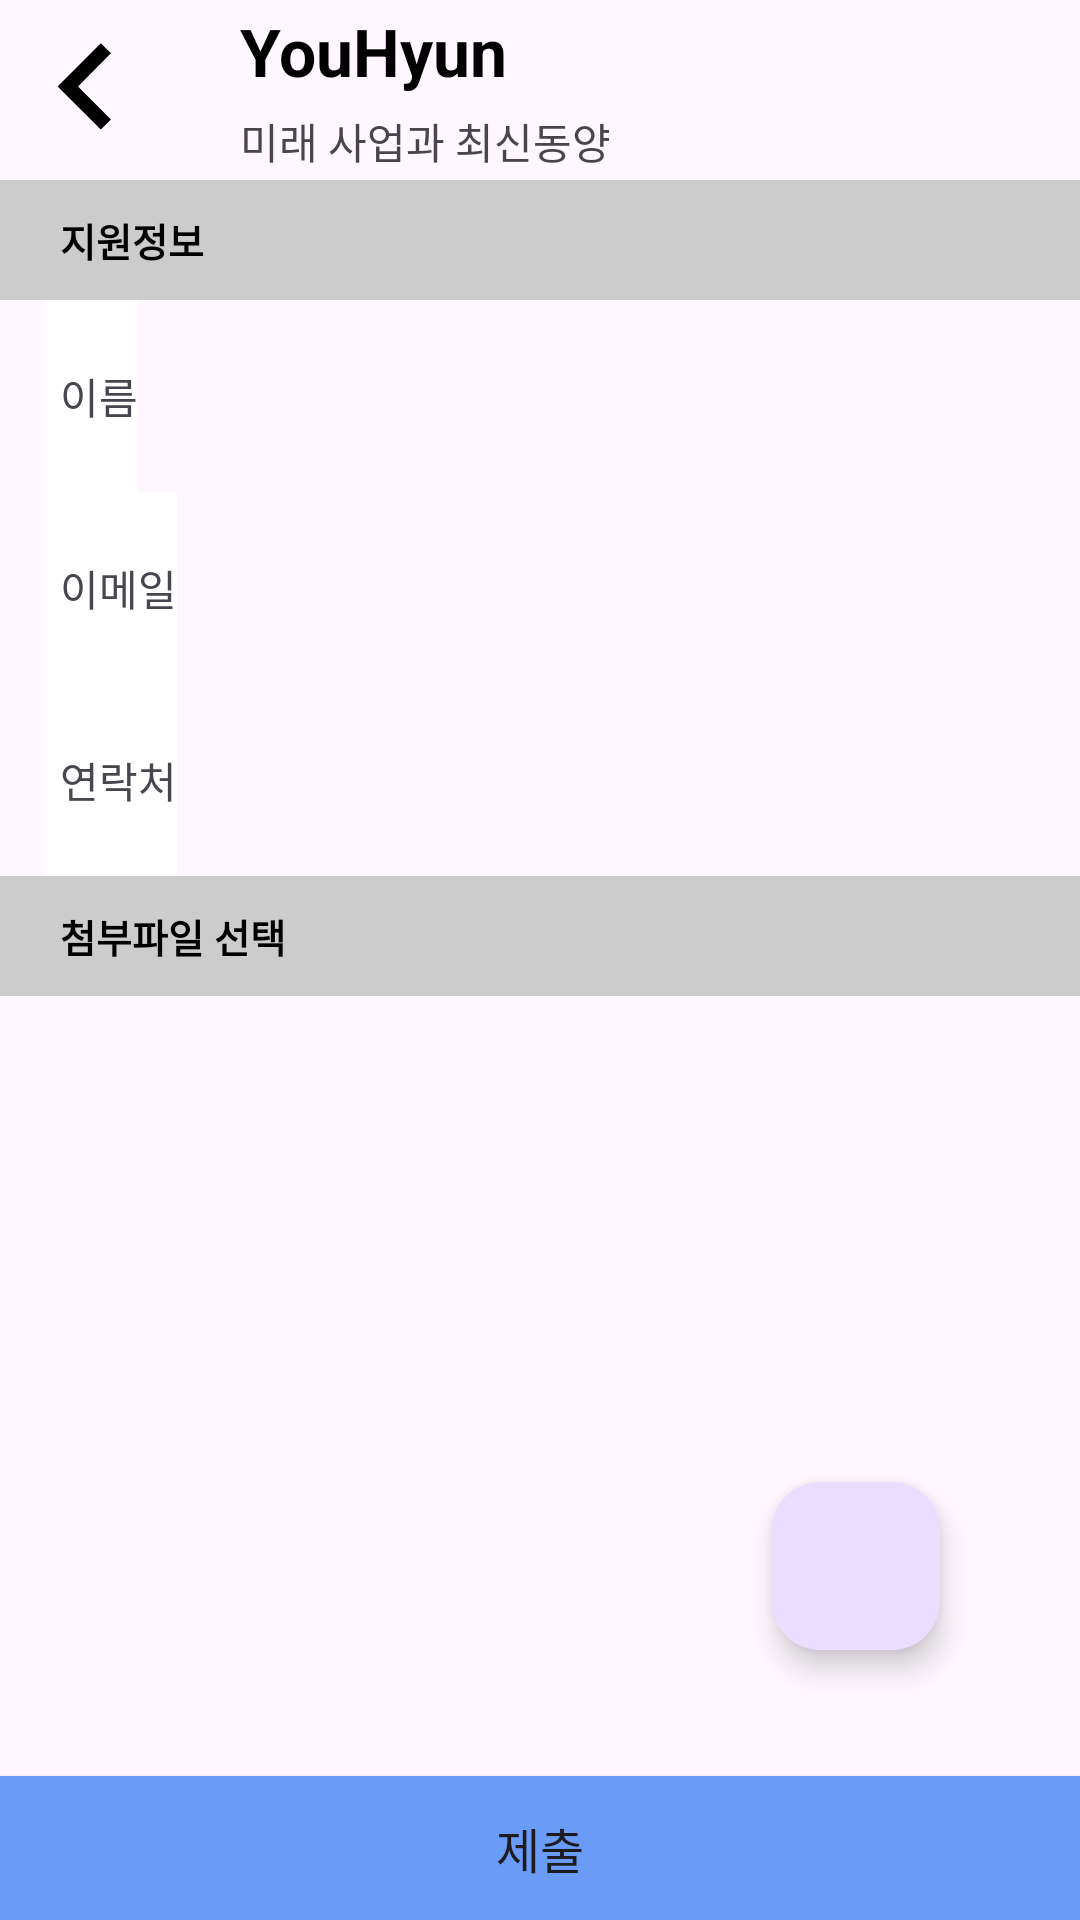

This screen was rendered from an Android layout file. Write that file and the resources it references.
<!-- AndroidManifest.xml: application theme Theme.Workspace -->
<!-- res/layout/activity_resume.xml -->
<?xml version="1.0" encoding="utf-8"?>
<androidx.constraintlayout.widget.ConstraintLayout xmlns:android="http://schemas.android.com/apk/res/android"
    xmlns:app="http://schemas.android.com/apk/res-auto"
    xmlns:tools="http://schemas.android.com/tools"
    android:layout_width="match_parent"
    android:layout_height="match_parent"
    tools:context=".select.Resume_Activity">

    <LinearLayout
        android:id="@+id/linearLayout2"
        android:layout_width="match_parent"
        android:layout_height="0dp"
        app:layout_constraintEnd_toEndOf="parent"
        app:layout_constraintStart_toStartOf="parent"
        app:layout_constraintTop_toTopOf="parent">

        <ImageView
            android:layout_width="60sp"
            android:layout_height="60sp"
            android:src="@drawable/baseline_keyboard_arrow_left_24"
            android:clickable="true"
            android:onClick="onBackButtonClicked"/>
        <LinearLayout
            android:layout_width="wrap_content"
            android:layout_height="wrap_content"
            android:layout_marginStart="20dp"
            android:layout_gravity="center"
            android:orientation="vertical"
            >
            <TextView
                android:layout_width="wrap_content"
                android:layout_height="wrap_content"
                android:id="@+id/personName"
                android:text="YouHyun"
                android:textSize="22sp"
                android:textColor="@color/black"
                android:textStyle="bold"/>
            <TextView
                android:layout_width="wrap_content"
                android:layout_height="wrap_content"
                android:id="@+id/lastmeassed"
                android:layout_marginTop="5dp"
                android:text="미래 사업과 최신동양"/>
        </LinearLayout>
    </LinearLayout>

    <LinearLayout
        android:id="@+id/linear"
        android:layout_width="match_parent"
        android:layout_height="40sp"
        app:layout_constraintTop_toBottomOf="@id/linearLayout2"
        app:layout_constraintStart_toStartOf="parent"
        app:layout_constraintEnd_toEndOf="parent"
        android:background="@color/gray_cc">
        <TextView
            android:layout_width="wrap_content"
            android:layout_height="wrap_content"
            android:id="@+id/choose"
            android:text="지원정보"
            android:textSize="13sp"
            android:layout_marginLeft="20dp"
            android:layout_gravity="center"
            android:textColor="@color/black"
            android:textStyle="bold"/>

    </LinearLayout>

    <LinearLayout
        android:id="@+id/information"
        android:layout_width="match_parent"
        android:layout_height="wrap_content"
        android:orientation="vertical"
        app:layout_constraintEnd_toEndOf="parent"
        app:layout_constraintHorizontal_bias="0.329"
        app:layout_constraintStart_toStartOf="parent"
        app:layout_constraintTop_toBottomOf="@id/linear">

        <RelativeLayout
            android:layout_width="wrap_content"
            android:layout_height="64dp"
            android:layout_marginLeft="15dp"
            android:layout_marginRight="15dp"
            android:background="@color/white"
            android:gravity="center"
            app:layout_constraintEnd_toEndOf="parent"
            app:layout_constraintStart_toStartOf="parent"
            >

            <TextView
                android:layout_width="wrap_content"
                android:layout_height="wrap_content"
                android:layout_marginLeft="5dp"

                android:text="이름" />
        </RelativeLayout>

        <RelativeLayout
            android:layout_width="wrap_content"
            android:layout_height="64dp"
            android:layout_marginLeft="15dp"
            android:layout_marginRight="15dp"
            android:background="@color/white"
            android:gravity="center"
            app:layout_constraintEnd_toEndOf="parent"
            app:layout_constraintStart_toStartOf="parent"
            >

            <TextView
                android:layout_width="wrap_content"
                android:layout_height="wrap_content"
                android:layout_marginLeft="5dp"

                android:text="이메일" />
        </RelativeLayout>

        <RelativeLayout
            android:layout_width="wrap_content"
            android:layout_height="64dp"
            android:layout_marginLeft="15dp"
            android:layout_marginRight="15dp"
            android:background="@color/white"
            android:gravity="center"
            app:layout_constraintEnd_toEndOf="parent"
            app:layout_constraintStart_toStartOf="parent">

            <TextView
                android:layout_width="wrap_content"
                android:layout_height="wrap_content"
                android:layout_marginLeft="5dp"

                android:text="연락처" />
        </RelativeLayout>
    </LinearLayout>

    <LinearLayout
        android:id="@+id/linearLayout7"
        android:layout_width="match_parent"
        android:layout_height="40sp"
        android:background="@color/gray_cc"
        app:layout_constraintEnd_toEndOf="parent"
        app:layout_constraintStart_toStartOf="parent"
        app:layout_constraintTop_toBottomOf="@id/information">

        <TextView
            android:id="@+id/resorce"
            android:layout_width="wrap_content"
            android:layout_height="wrap_content"
            android:layout_gravity="center"
            android:layout_marginLeft="20dp"
            android:text="첨부파일 선택"
            android:textColor="@color/black"
            android:textSize="13sp"
            android:textStyle="bold" />
    </LinearLayout>

    <com.google.android.material.floatingactionbutton.FloatingActionButton
        android:id="@+id/febupload"
        android:layout_width="wrap_content"
        android:layout_height="wrap_content"
        android:src="@drawable/baseline_cloud_upload_24"
        android:visibility="invisible"
        app:layout_constraintBottom_toTopOf="@id/febmain"
        app:layout_constraintEnd_toEndOf="parent"
        app:layout_constraintHorizontal_bias="0.847"
        app:layout_constraintStart_toStartOf="parent"
        app:layout_constraintTop_toBottomOf="@+id/linearLayout7"
        app:layout_constraintVertical_bias="0.666" />

    <com.google.android.material.floatingactionbutton.FloatingActionButton
        android:id="@+id/febmain"
        android:layout_width="wrap_content"
        android:layout_height="wrap_content"
        android:src="@drawable/baseline_add_24"
        app:layout_constraintBottom_toBottomOf="parent"
        app:layout_constraintEnd_toEndOf="parent"
        app:layout_constraintHorizontal_bias="0.847"
        app:layout_constraintStart_toStartOf="parent"
        app:layout_constraintTop_toBottomOf="@id/linearLayout2"
        app:layout_constraintVertical_bias="0.828" />
    <androidx.appcompat.widget.AppCompatButton
        android:id="@+id/submit_button"
        android:layout_width="360dp"
        android:layout_height="wrap_content"
        app:layout_constraintBottom_toBottomOf="parent"
        app:layout_constraintStart_toStartOf="parent"
        app:layout_constraintEnd_toEndOf="parent"
        android:background="@color/main_color"
        android:text="제출"
        android:textSize="16dp"/>
</androidx.constraintlayout.widget.ConstraintLayout>
<!-- resources referenced by this layout -->
<resources>
  <color name="black">#FF000000</color>
  <color name="gray_cc">#cccccc</color>
  <color name="main_color">#699BF7</color>
  <color name="white">#FFFFFFFF</color>
  <!-- drawable baseline_keyboard_arrow_left_24 (drawable) -->
  <vector android:autoMirrored="true" android:height="100sp"
      android:tint="#000000" android:viewportHeight="25"
      android:viewportWidth="25" android:width="100sp" xmlns:android="http://schemas.android.com/apk/res/android">
      <path android:fillColor="@android:color/white" android:pathData="M15.41,16.59L10.83,12l4.58,-4.59L14,6l-6,6 6,6 1.41,-1.41z"/>
  </vector>
  <style name="Theme.Workspace" parent="Base.Theme.Workspace" />
  <style name="Base.Theme.Workspace" parent="Theme.Material3.DayNight.NoActionBar">
          
          
      </style>
</resources>
